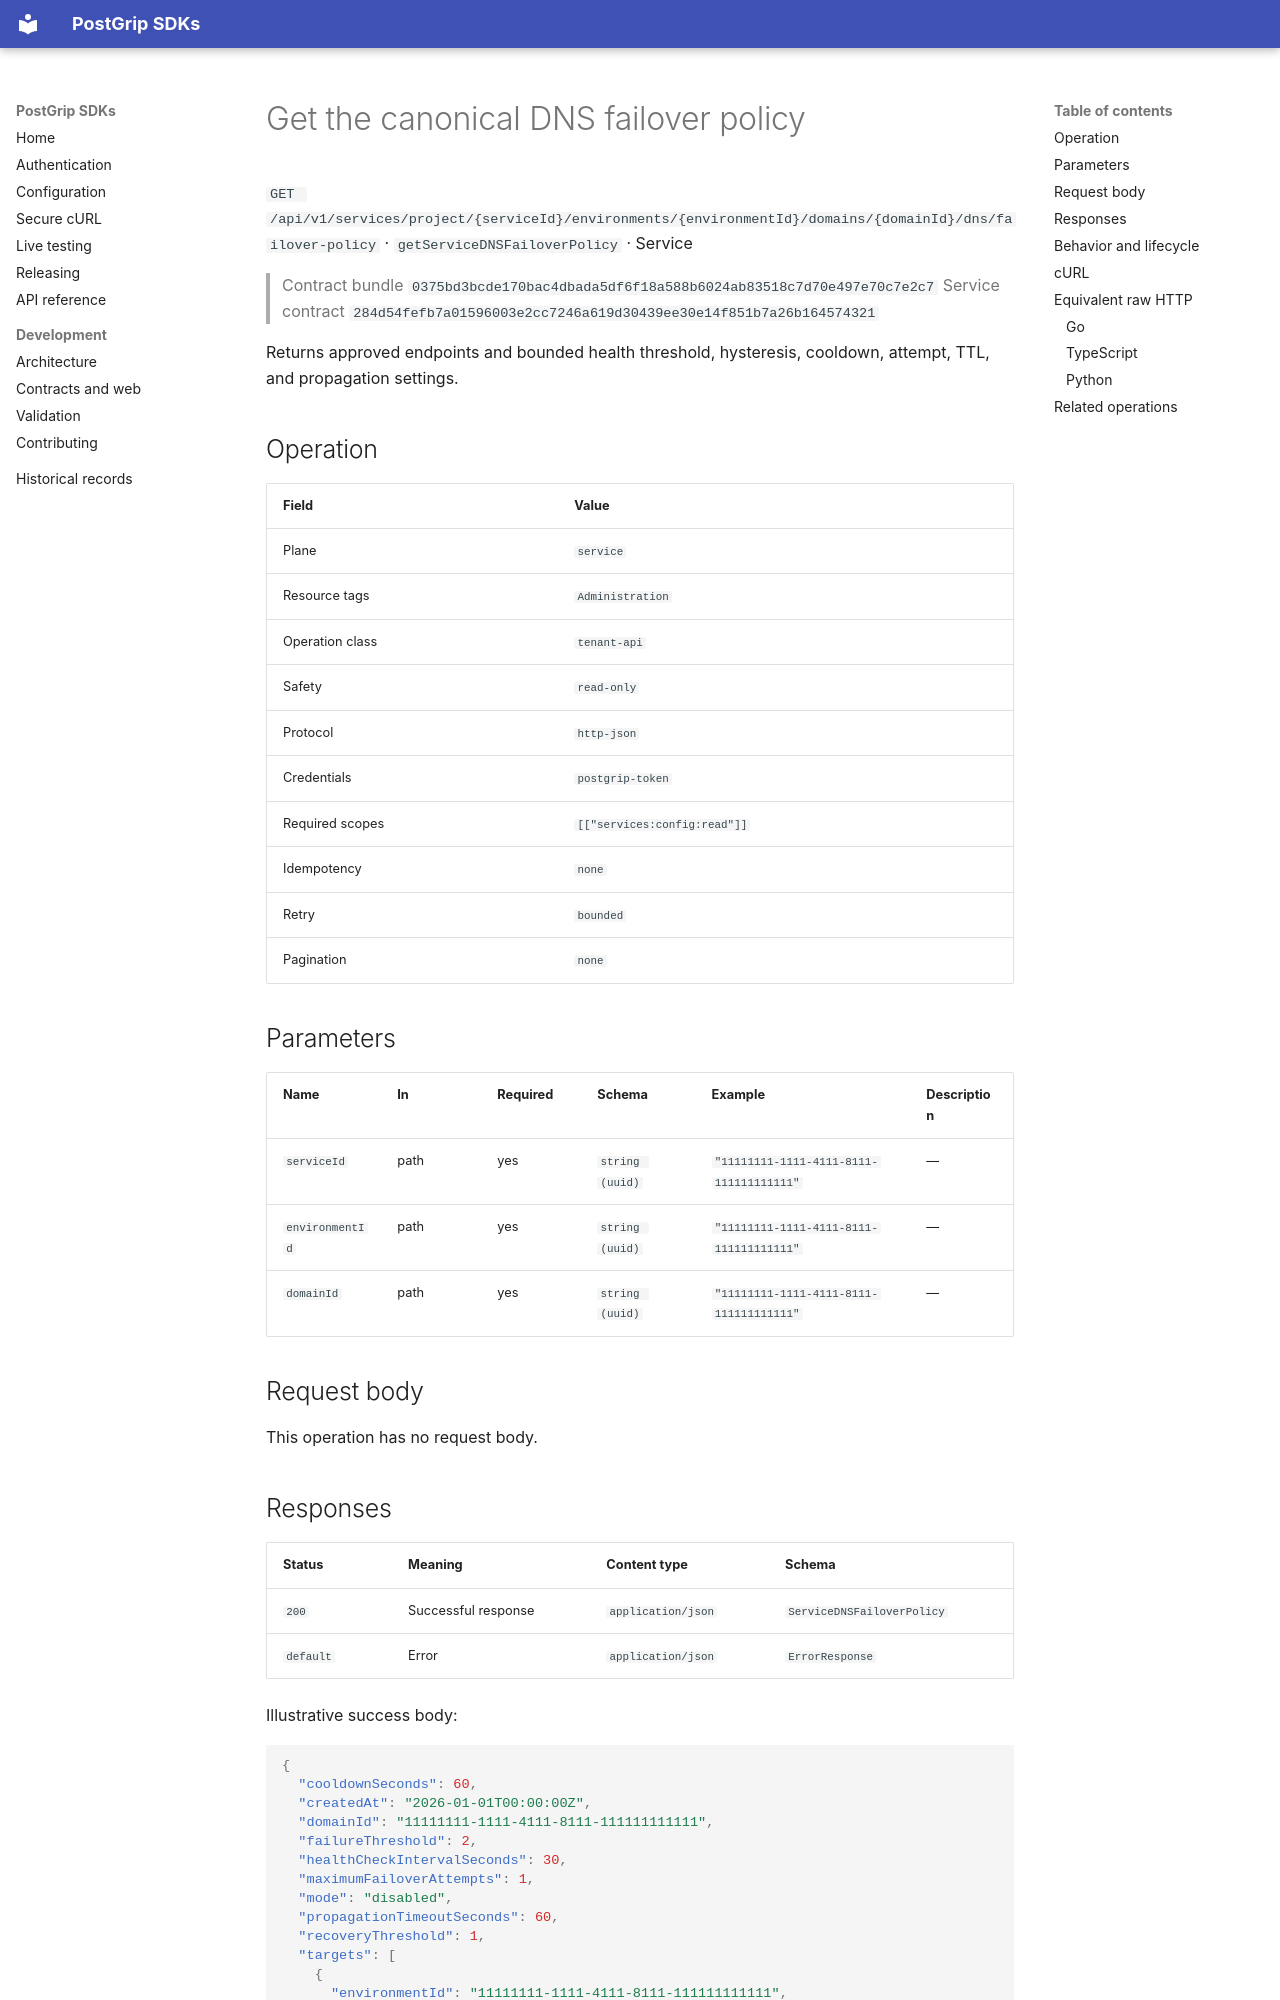

repository: postgrip-io/postgrip-sdk · page: reference/0375bd3bcde170bac4dbada5df6f18a588b6024ab83518c7d70e497e70c7e2c7/service/getServiceDNSFailoverPolicy/index.html · generator: mkdocs

# Get the canonical DNS failover policy

`GET /api/v1/services/project/{serviceId}/environments/{environmentId}/domains/{domainId}/dns/failover-policy` · `getServiceDNSFailoverPolicy` · Service

> Contract bundle `0375bd3bcde170bac4dbada5df6f18a588b6024ab83518c7d70e497e70c7e2c7`
> Service contract `284d54fefb7a01596003e2cc7246a619d30439ee30e14f851b7a26b164574321`

Returns approved endpoints and bounded health threshold, hysteresis, cooldown, attempt, TTL, and propagation settings.

## Operation

| Field | Value |
| --- | --- |
| Plane | `service` |
| Resource tags | `Administration` |
| Operation class | `tenant-api` |
| Safety | `read-only` |
| Protocol | `http-json` |
| Credentials | `postgrip-token` |
| Required scopes | `[["services:config:read"]]` |
| Idempotency | `none` |
| Retry | `bounded` |
| Pagination | `none` |

## Parameters

| Name | In | Required | Schema | Example | Description |
| --- | --- | --- | --- | --- | --- |
| `serviceId` | path | yes | `string (uuid)` | `"11111111-1111-4111-8111-111111111111"` | — |
| `environmentId` | path | yes | `string (uuid)` | `"11111111-1111-4111-8111-111111111111"` | — |
| `domainId` | path | yes | `string (uuid)` | `"11111111-1111-4111-8111-111111111111"` | — |

## Request body

This operation has no request body.

## Responses

| Status | Meaning | Content type | Schema |
| --- | --- | --- | --- |
| `200` | Successful response | `application/json` | `ServiceDNSFailoverPolicy` |
| `default` | Error | `application/json` | `ErrorResponse` |

Illustrative success body:

```json
{
  "cooldownSeconds": 60,
  "createdAt": "2026-01-01T00:00:00Z",
  "domainId": "11111111-1111-4111-8111-111111111111",
  "failureThreshold": 2,
  "healthCheckIntervalSeconds": 30,
  "maximumFailoverAttempts": 1,
  "mode": "disabled",
  "propagationTimeoutSeconds": 60,
  "recoveryThreshold": 1,
  "targets": [
    {
      "environmentId": "11111111-1111-4111-8111-111111111111",
      "priority": 1,
      "projectId": "11111111-1111-4111-8111-111111111111"
    }
  ],
  "ttlSeconds": 30,
  "updatedAt": "2026-01-01T00:00:00Z",
  "version": 1
}
```

Errors use the stable JSON envelope `code`, `message`, `requestId`, and optional `details`.
The `requestId` is safe to include in support and audit workflows; never log the bearer token.

## Behavior and lifecycle

Returns the disabled, operator-approved, or automatic-external policy together with bounded thresholds, TTL, cooldown, attempt limit, and approved distinct-Worker targets.

- Automatic-external mode creates fenced plans but still delegates provider mutation to the external agent.
